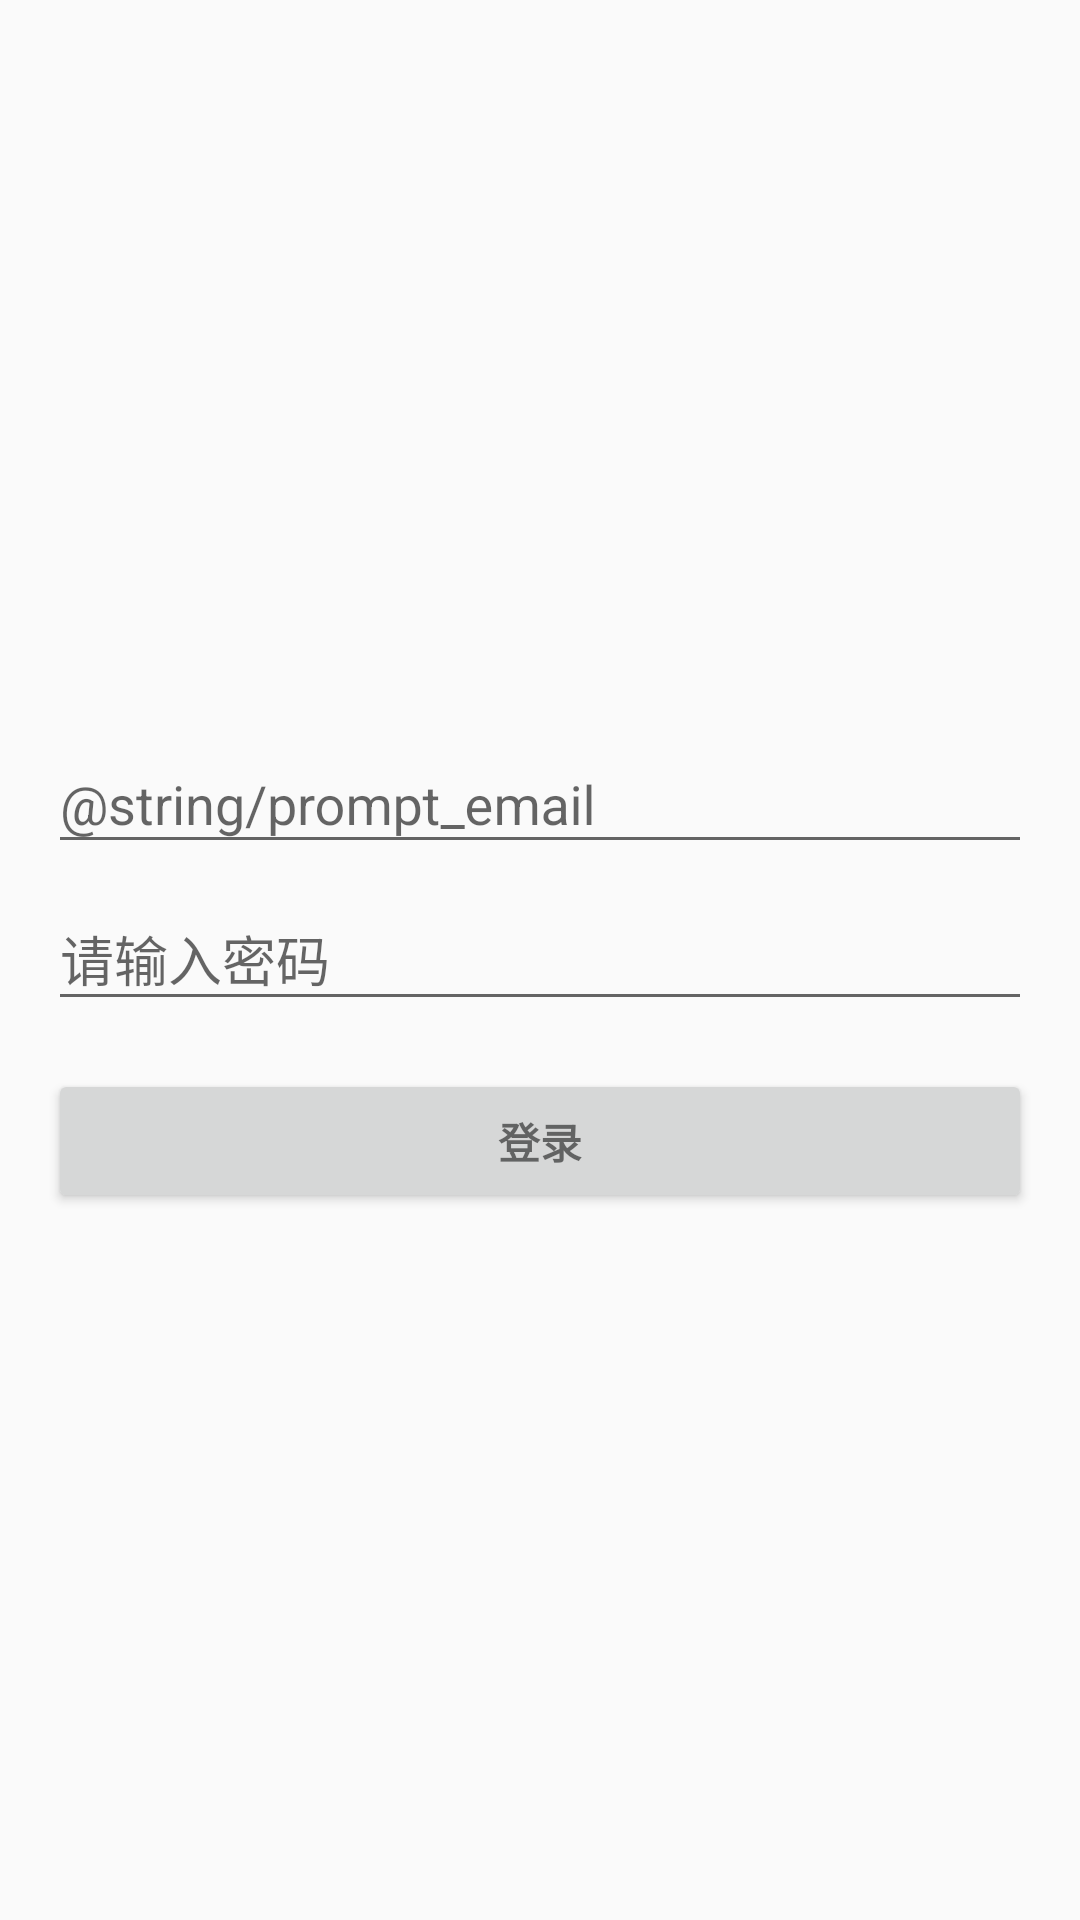

Reconstruct the res/layout file that produces this screen, plus the resources it refers to.
<!-- AndroidManifest.xml: application theme AppTheme -->
<!-- res/layout/activity_login.xml -->
<FrameLayout xmlns:android="http://schemas.android.com/apk/res/android"
    xmlns:tools="http://schemas.android.com/tools"
    android:layout_width="match_parent"
    android:layout_height="match_parent"
    android:gravity="center_horizontal"
    android:orientation="vertical"
    android:paddingBottom="@dimen/activity_vertical_margin"
    android:paddingLeft="@dimen/activity_horizontal_margin"
    android:paddingRight="@dimen/activity_horizontal_margin"
    android:paddingTop="@dimen/activity_vertical_margin"
    tools:context="com.lvshou.pxy.ui.activity.LoginActivity">

    
    <ProgressBar
        android:id="@+id/login_progress"
        style="?android:attr/progressBarStyleLarge"
        android:layout_width="wrap_content"
        android:layout_height="wrap_content"
        android:layout_gravity="center"
        android:layout_marginBottom="8dp"
        android:visibility="gone" />

    <ScrollView
        android:id="@+id/login_form"
        android:layout_width="match_parent"
        android:layout_height="match_parent">

        <LinearLayout
            android:id="@+id/email_login_form"
            android:layout_width="match_parent"
            android:layout_height="wrap_content"
            android:layout_gravity="center"
            android:orientation="vertical">

            <android.support.design.widget.TextInputLayout
                android:layout_width="match_parent"
                android:layout_height="wrap_content">

                <AutoCompleteTextView
                    android:id="@+id/email"
                    android:layout_width="match_parent"
                    android:layout_height="wrap_content"
                    android:hint="@string/prompt_email"
                    android:inputType="textEmailAddress"
                    android:maxLines="1"
                    android:singleLine="true" />

            </android.support.design.widget.TextInputLayout>

            <android.support.design.widget.TextInputLayout
                android:layout_width="match_parent"
                android:layout_height="wrap_content">

                <EditText
                    android:id="@+id/password"
                    android:layout_width="match_parent"
                    android:layout_height="wrap_content"
                    android:hint="@string/prompt_password"
                    android:imeActionId="6"
                    android:imeActionLabel="@string/action_sign_in_short"
                    android:imeOptions="actionUnspecified"
                    android:inputType="textPassword"
                    android:maxLines="1"
                    android:singleLine="true" />

            </android.support.design.widget.TextInputLayout>

            <Button
                android:id="@+id/email_sign_in_button"
                style="?android:textAppearanceSmall"
                android:layout_width="match_parent"
                android:layout_height="wrap_content"
                android:layout_marginTop="16dp"
                android:text="登录"
                android:textStyle="bold" />

        </LinearLayout>
    </ScrollView>
</FrameLayout>
<!-- resources referenced by this layout -->
<resources>
  <dimen name="activity_horizontal_margin">16dp</dimen>
  <dimen name="activity_vertical_margin">16dp</dimen>
  <string name="action_sign_in_short">Sign in</string>
  <string name="prompt_password">请输入密码</string>
  <style name="AppTheme" parent="Theme.AppCompat.Light.DarkActionBar">
          
          <item name="colorPrimary">@color/colorPrimary</item>
          <item name="colorPrimaryDark">@color/colorPrimaryDark</item>
          <item name="colorAccent">@color/colorAccent</item>
      </style>
  <color name="colorPrimary">#3F51B5</color>
  <color name="colorPrimaryDark">#303F9F</color>
  <color name="colorAccent">#FF4081</color>
</resources>
